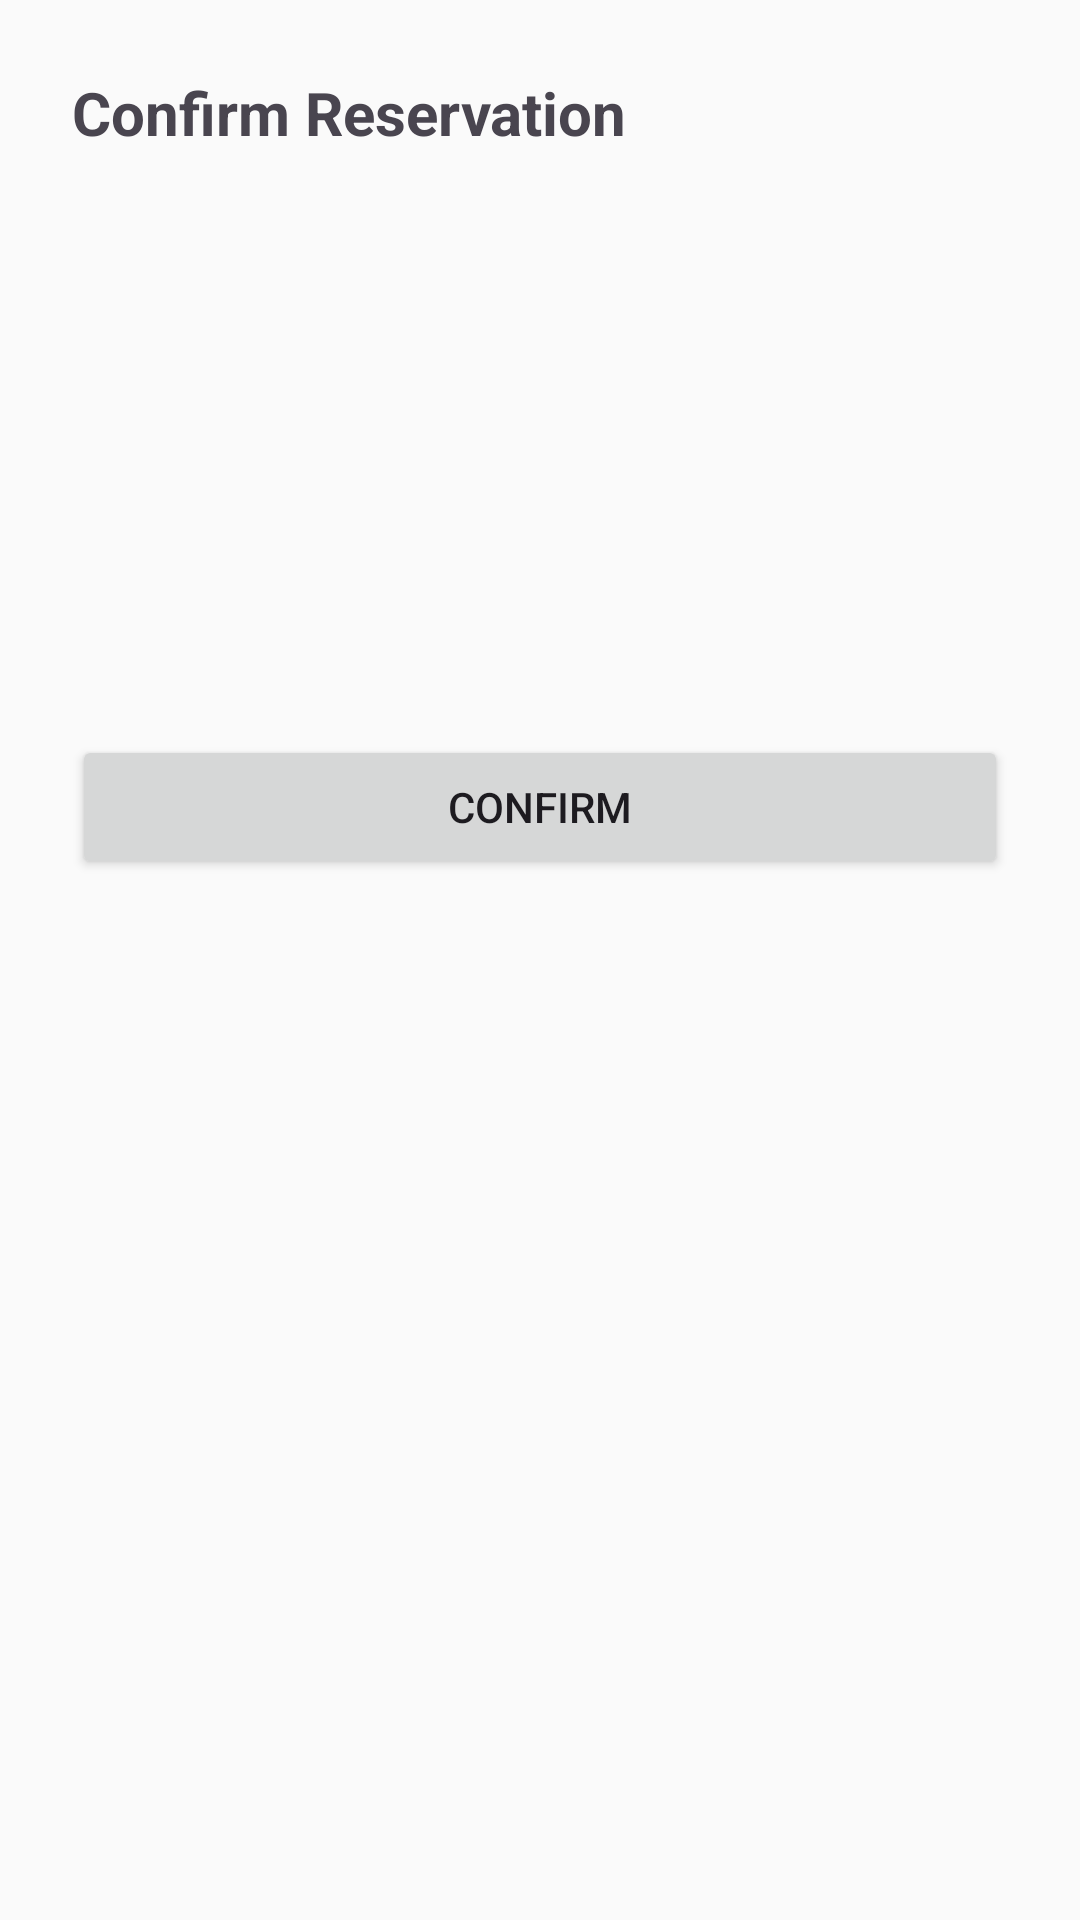

Write the Android layout XML for this screen, with the resource values it uses.
<!-- AndroidManifest.xml: application theme Theme.KotlinEx1 -->
<!-- res/layout/dialog_confirmation.xml -->
<?xml version="1.0" encoding="utf-8"?>
<androidx.constraintlayout.widget.ConstraintLayout xmlns:android="http://schemas.android.com/apk/res/android"
    xmlns:app="http://schemas.android.com/apk/res-auto"
    android:layout_width="match_parent"
    android:layout_height="wrap_content"
    android:padding="24dp">

    <TextView
        android:id="@+id/tv_dialog_title"
        android:layout_width="wrap_content"
        android:layout_height="wrap_content"
        android:text="@string/confirm_title"
        android:textSize="20sp"
        android:textStyle="bold"
        app:layout_constraintStart_toStartOf="parent"
        app:layout_constraintTop_toTopOf="parent" />

    <TextView
        android:id="@+id/tv_summary_name"
        android:layout_width="wrap_content"
        android:layout_height="wrap_content"
        android:layout_marginTop="16dp"
        app:layout_constraintStart_toStartOf="parent"
        app:layout_constraintTop_toBottomOf="@id/tv_dialog_title" />

    <TextView
        android:id="@+id/tv_summary_seats"
        android:layout_width="wrap_content"
        android:layout_height="wrap_content"
        android:layout_marginTop="8dp"
        app:layout_constraintStart_toStartOf="parent"
        app:layout_constraintTop_toBottomOf="@id/tv_summary_name" />

    <TextView
        android:id="@+id/tv_summary_payment"
        android:layout_width="wrap_content"
        android:layout_height="wrap_content"
        android:layout_marginTop="8dp"
        app:layout_constraintStart_toStartOf="parent"
        app:layout_constraintTop_toBottomOf="@id/tv_summary_seats" />

    <TextView
        android:id="@+id/tv_summary_time"
        android:layout_width="wrap_content"
        android:layout_height="wrap_content"
        android:layout_marginTop="8dp"
        app:layout_constraintStart_toStartOf="parent"
        app:layout_constraintTop_toBottomOf="@id/tv_summary_payment" />

    <TextView
        android:id="@+id/tv_summary_date"
        android:layout_width="wrap_content"
        android:layout_height="wrap_content"
        android:layout_marginTop="8dp"
        app:layout_constraintStart_toStartOf="parent"
        app:layout_constraintTop_toBottomOf="@id/tv_summary_time" />

    <TextView
        android:id="@+id/tv_summary_vegan"
        android:layout_width="wrap_content"
        android:layout_height="wrap_content"
        android:layout_marginTop="8dp"
        app:layout_constraintStart_toStartOf="parent"
        app:layout_constraintTop_toBottomOf="@id/tv_summary_date" />

    <Button
        android:id="@+id/btn_confirm"
        android:layout_width="0dp"
        android:layout_height="wrap_content"
        android:layout_marginTop="24dp"
        android:text="@string/confirm_button"
        app:layout_constraintEnd_toEndOf="parent"
        app:layout_constraintStart_toStartOf="parent"
        app:layout_constraintTop_toBottomOf="@id/tv_summary_vegan" />

</androidx.constraintlayout.widget.ConstraintLayout>
<!-- resources referenced by this layout -->
<resources>
  <string name="confirm_button">Confirm</string>
  <string name="confirm_title">Confirm Reservation</string>
  <style name="Theme.KotlinEx1" parent="Base.Theme.KotlinEx1" />
  <style name="Base.Theme.KotlinEx1" parent="Theme.Material3.DayNight.NoActionBar">
          <item name="colorPrimary">@color/primary</item>
          <item name="colorPrimaryVariant">@color/primary_variant</item>
          <item name="colorSecondary">@color/secondary</item>
          <item name="android:windowBackground">@color/background</item>
          <item name="colorSurface">@color/surface</item>
          <item name="colorOnPrimary">@color/on_primary</item>
          <item name="colorOnSurface">@color/on_surface</item>
      </style>
  <color name="primary">#6200EE</color>
  <color name="primary_variant">#3700B3</color>
  <color name="secondary">#03DAC6</color>
  <color name="background">#FAFAFA</color>
  <color name="surface">#FFFFFF</color>
  <color name="on_primary">#FFFFFF</color>
  <color name="on_surface">#000000</color>
</resources>
